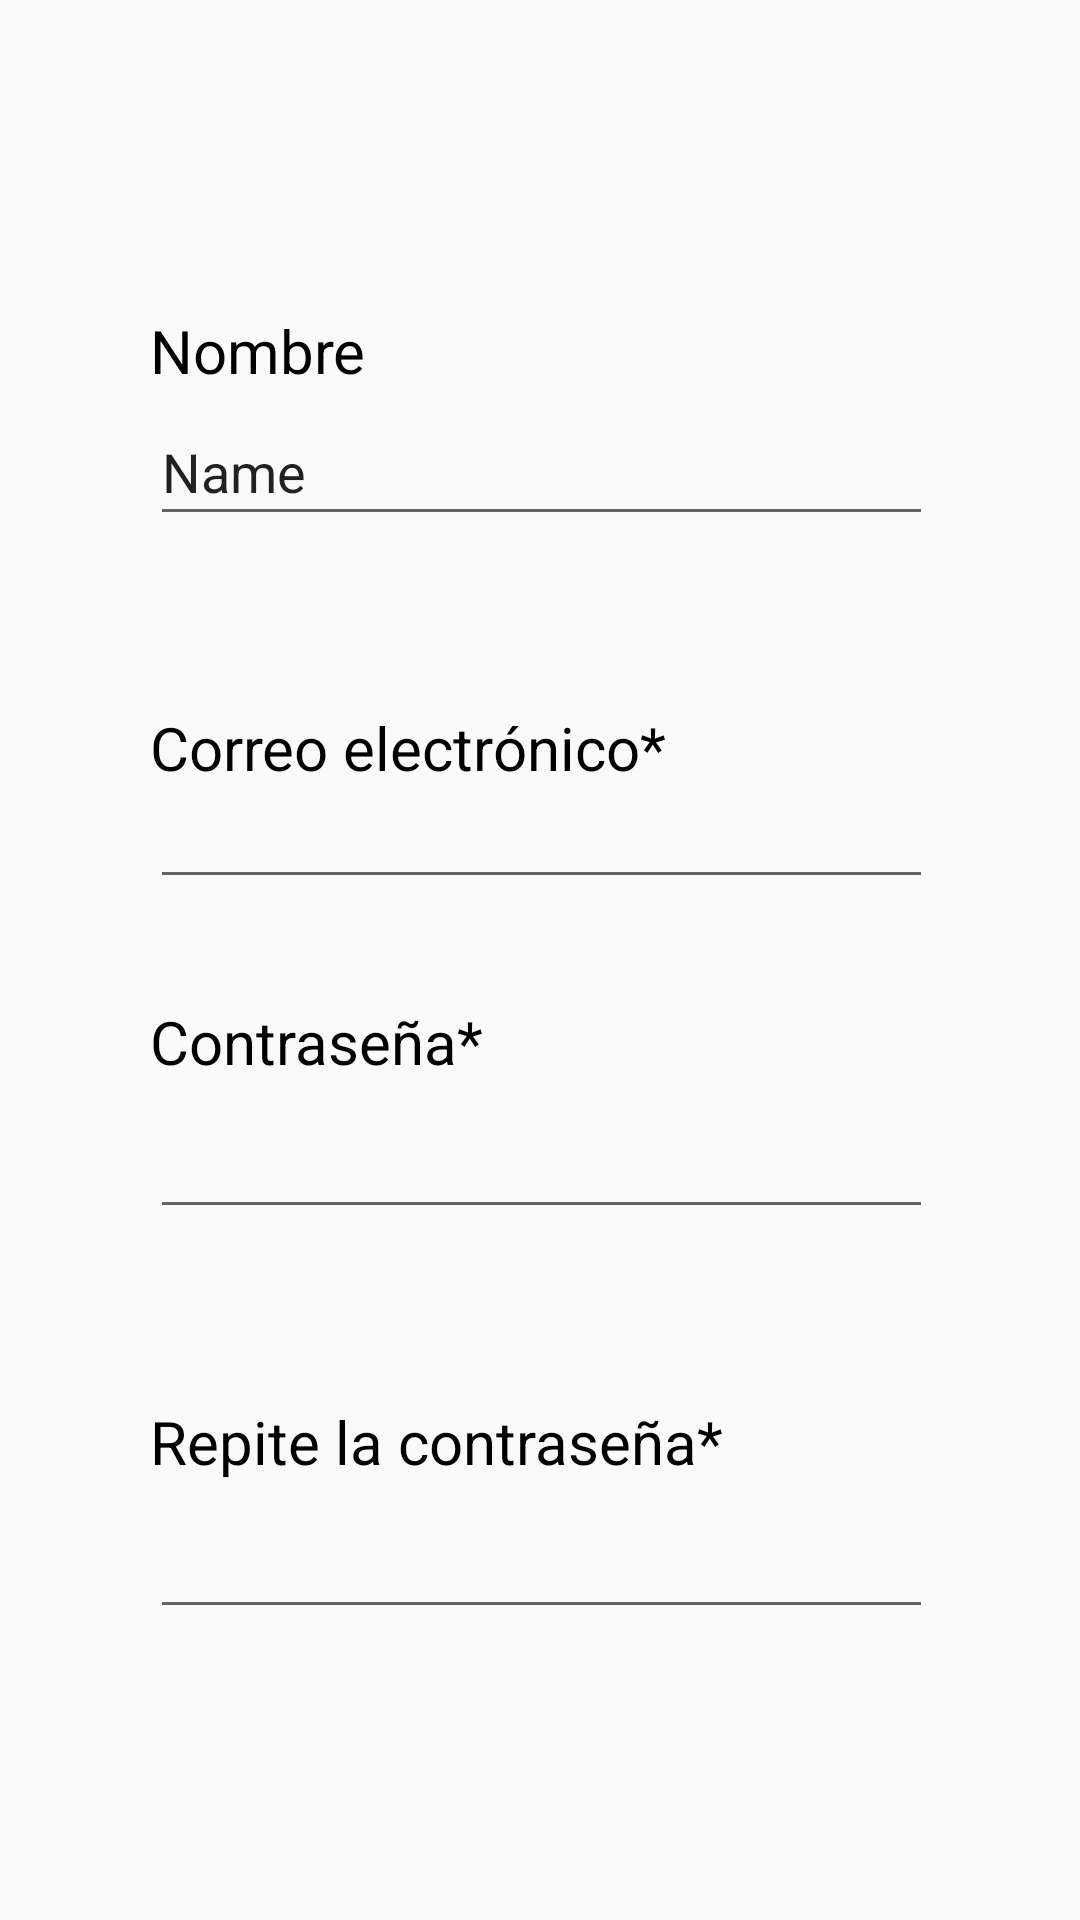

Here is an Android app screen rendered from its layout file. Give the layout XML and the strings, colors and styles it references.
<!-- AndroidManifest.xml: application theme Theme.AppCompat.Light.NoActionBar -->
<!-- res/layout/registro.xml -->
<?xml version="1.0" encoding="utf-8"?>
<RelativeLayout xmlns:android="http://schemas.android.com/apk/res/android"
    xmlns:app="http://schemas.android.com/apk/res-auto"
    xmlns:tools="http://schemas.android.com/tools"
    android:layout_width="match_parent"
    android:layout_height="match_parent">

    <LinearLayout
        android:layout_width="wrap_content"
        android:layout_height="442dp"
        android:layout_alignParentStart="true"
        android:layout_alignParentTop="true"
        android:layout_alignParentEnd="true"
        android:layout_marginStart="50dp"
        android:layout_marginTop="101dp"
        android:layout_marginEnd="49dp"
        android:orientation="vertical">

        <TextView
            android:id="@+id/txtNombre"
            android:layout_width="match_parent"
            android:layout_height="wrap_content"
            android:layout_weight="1"
            android:gravity="center_vertical"
            android:text="Nombre"
            android:textColor="#000000"
            android:textSize="20sp"
            tools:layout_editor_absoluteX="82dp"
            tools:layout_editor_absoluteY="81dp" />

        <EditText
            android:id="@+id/nombreField"
            android:layout_width="match_parent"
            android:layout_height="wrap_content"
            android:layout_weight="1"
            android:ems="5"
            android:gravity="center_vertical"
            android:inputType="textPersonName"
            android:text="Name"
            tools:layout_editor_absoluteX="82dp"
            tools:layout_editor_absoluteY="126dp" />

        <TextView
            android:id="@+id/txtVacio"
            android:layout_width="match_parent"
            android:layout_height="50dp"
            android:layout_weight="1"
            android:gravity="center_vertical"
            android:textColor="#000000"
            android:textSize="20sp"
            tools:layout_editor_absoluteX="82dp"
            tools:layout_editor_absoluteY="81dp" />

        <TextView
            android:id="@+id/txtCorreo"
            android:layout_width="match_parent"
            android:layout_height="wrap_content"
            android:layout_weight="1"
            android:gravity="center_vertical"
            android:text="Correo electrónico*"
            android:textColor="#000000"
            android:textSize="20sp"
            tools:layout_editor_absoluteX="89dp"
            tools:layout_editor_absoluteY="222dp" />

        <EditText
            android:id="@+id/correoField"
            android:layout_width="match_parent"
            android:layout_height="30dp"
            android:layout_weight="1"
            android:ems="5"
            android:inputType="textEmailAddress" />

        <TextView
            android:id="@+id/txtVacio2"
            android:layout_width="match_parent"
            android:layout_height="wrap_content"
            android:layout_weight="1"
            android:gravity="center_vertical"
            android:textColor="#000000"
            android:textSize="20sp"
            tools:layout_editor_absoluteX="82dp"
            tools:layout_editor_absoluteY="81dp" />

        <TextView
            android:id="@+id/txtContrasena"
            android:layout_width="match_parent"
            android:layout_height="wrap_content"
            android:layout_weight="1"
            android:gravity="center_vertical"
            android:text="Contraseña*"
            android:textColor="#000000"
            android:textSize="20sp"
            tools:layout_editor_absoluteX="89dp"
            tools:layout_editor_absoluteY="335dp" />

        <EditText
            android:id="@+id/contrasenaField"
            android:layout_width="match_parent"
            android:layout_height="wrap_content"
            android:layout_weight="1"
            android:ems="5"
            android:inputType="textPassword" />

        <TextView
            android:id="@+id/txtVacio3"
            android:layout_width="match_parent"
            android:layout_height="50dp"
            android:layout_weight="1"
            android:gravity="center_vertical"
            android:textColor="#000000"
            android:textSize="20sp"
            tools:layout_editor_absoluteX="82dp"
            tools:layout_editor_absoluteY="81dp" />

        <TextView
            android:id="@+id/txtRepiteContrasena"
            android:layout_width="match_parent"
            android:layout_height="wrap_content"
            android:layout_weight="1"
            android:gravity="center_vertical"
            android:text="Repite la contraseña*"
            android:textColor="#000000"
            android:textSize="20sp"
            tools:layout_editor_absoluteX="82dp"
            tools:layout_editor_absoluteY="422dp" />

        <EditText
            android:id="@+id/repiteContrasenaField"
            android:layout_width="match_parent"
            android:layout_height="wrap_content"
            android:layout_weight="1"
            android:ems="5"
            android:inputType="textPassword"
            tools:layout_editor_absoluteX="87dp"
            tools:layout_editor_absoluteY="464dp" />
    </LinearLayout>

    <Button
        android:id="@+id/btnCrearCuenta"
        android:layout_width="321dp"
        android:layout_height="59dp"
        android:layout_alignParentStart="true"
        android:layout_alignParentTop="true"
        android:layout_alignParentEnd="true"
        android:layout_alignParentBottom="true"
        android:layout_marginStart="24dp"
        android:layout_marginTop="574dp"
        android:layout_marginEnd="30dp"
        android:layout_marginBottom="97dp"
        android:text="Crear cuenta"
        app:layout_constraintBottom_toBottomOf="parent"
        app:layout_constraintEnd_toEndOf="parent"
        app:layout_constraintHorizontal_bias="0.493"
        app:layout_constraintStart_toStartOf="parent"
        app:layout_constraintTop_toTopOf="parent"
        app:layout_constraintVertical_bias="0.837" />

    <TextView
        android:id="@+id/txtLinkCuenta"
        android:layout_width="wrap_content"
        android:layout_height="33dp"
        android:layout_alignStart="@+id/btnCrearCuenta"
        android:layout_alignTop="@+id/btnCrearCuenta"
        android:layout_alignEnd="@+id/btnCrearCuenta"
        android:layout_alignParentBottom="true"
        android:layout_marginStart="106dp"
        android:layout_marginTop="76dp"
        android:layout_marginEnd="99dp"
        android:layout_marginBottom="48dp"
        android:gravity="center"
        android:text="Ya tengo una cuenta"
        android:textColor="#000000"
        android:textSize="16sp" />

</RelativeLayout>
<!-- resources referenced by this layout -->
<resources>

</resources>
